Run: headless pygame with SDL's dummy video driver; simulated clock (each Clock.tick advances the game by its frame time, no real sleeping); random seed 0; keys injected as events and as key.get_pressed() state; no mouse input.
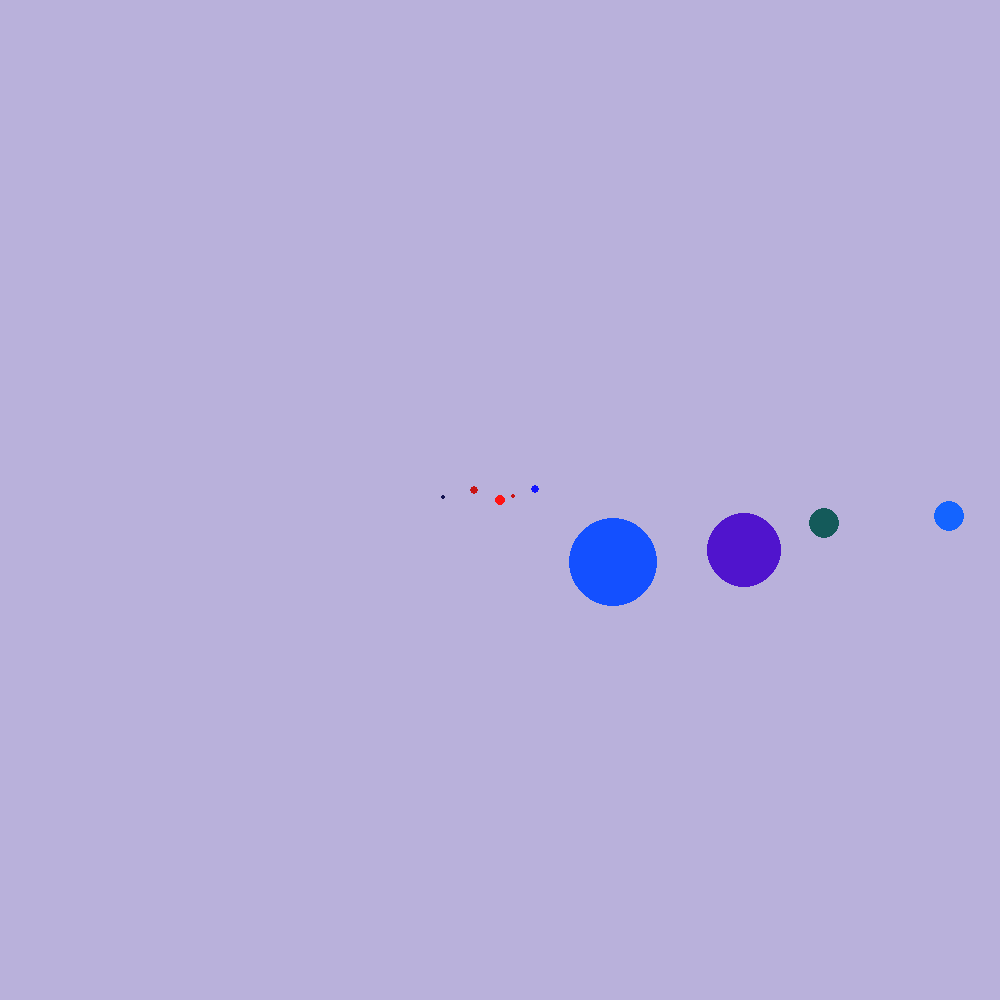
Frame 1 of 4 · flips 1–60 · no input
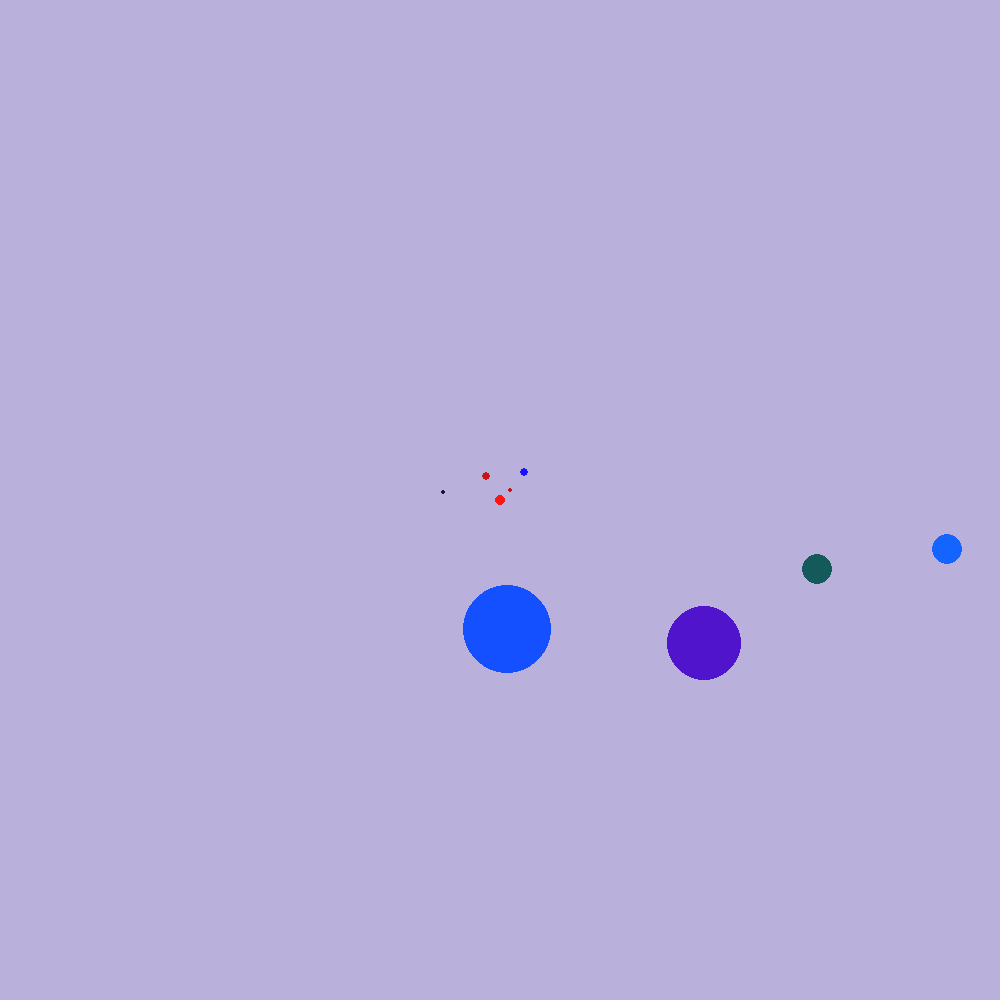
Frame 2 of 4 · flips 61–180 · tapped SPACE, RETURN · held RIGHT (→), D
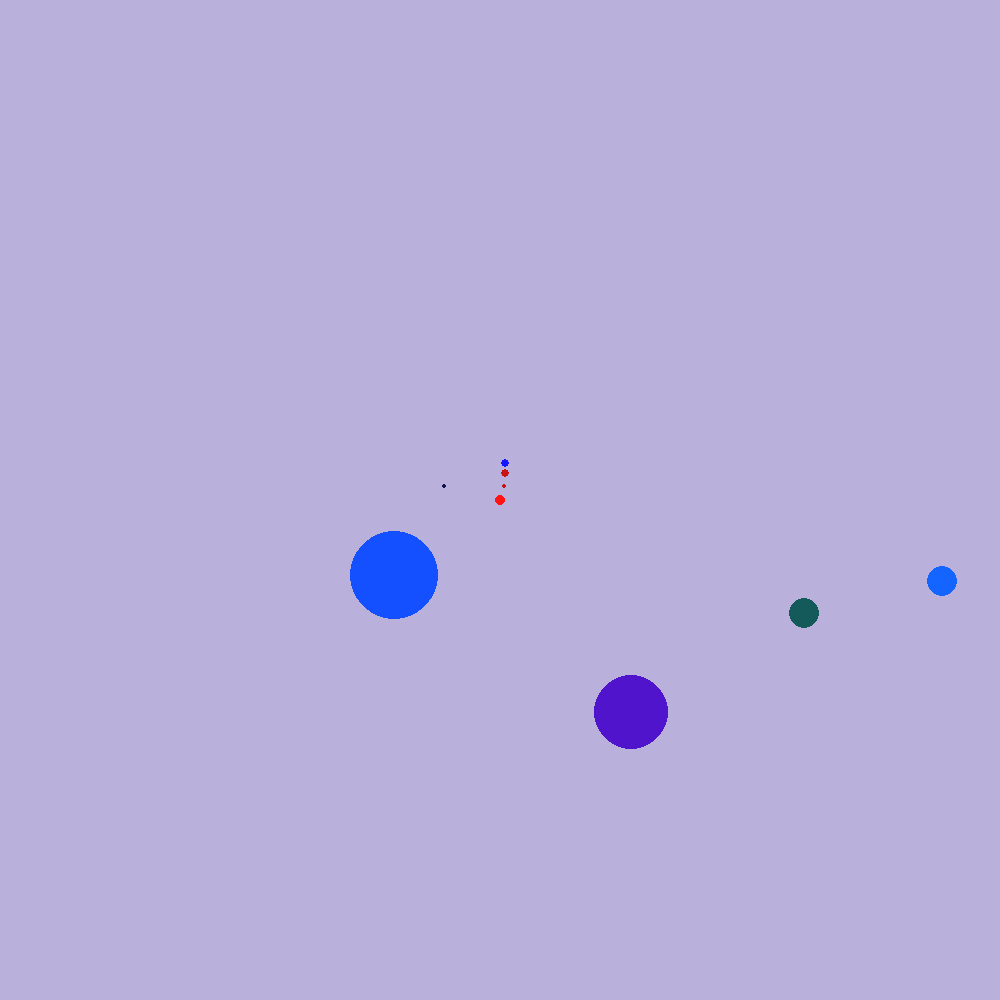
Frame 3 of 4 · flips 181–300 · held DOWN (↓), S
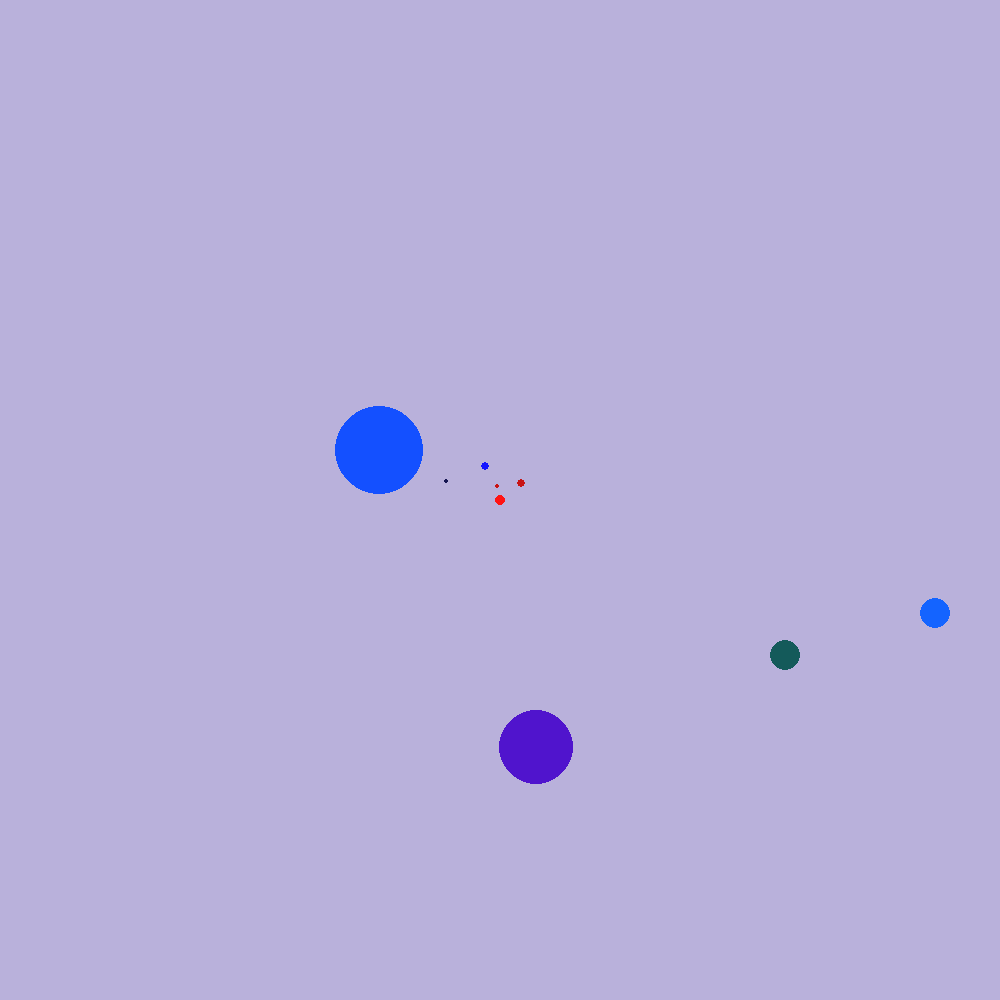
Frame 4 of 4 · flips 301–420 · held LEFT (←), A, UP (↑), W

The pygame program that drew these frames:

from re import S
import pygame as pg
# import tkinter as tk
# from tkinter.ttk import *
from pygame.locals import (QUIT)
import random
import math


class Planet():
    def __init__(self, radius, color, speed, colocation):
        global origin
        self.radius = radius
        self.color = color
        self.speed = speed
        self.origin = origin
        self.colocation = colocation
        self.cordinates = (origin[0], origin[1]-colocation)
        self.angle = 0

    def draw_yourself(self, sc):
        pg.draw.circle(sc, self.color, self.cordinates, self.radius)

    def align(self, sc, t):
        self.angle = t*self.speed
        x = self.colocation*math.cos(self.angle)
        y = self.colocation*math.sin(self.angle)
        self.cordinates = (self.origin[0]+x, self.origin[1]+y)
        self.draw_yourself(sc)


SCREEN_WIDTH = 1000
SCREEN_HEIGHT = 1000
origin = (500, 500)
FPS = 60

# радиус, цвет, скорость, дальность от солнца
earth_r = 4
ea_speed = 0.5
a_e = 4

sun = Planet(5, (255, 20, 20), 10, 0)
mercury = Planet(
    round(earth_r*0.38240827845719661335841956726246), (200, 20, 20), 1/0.241095*ea_speed, round(58/a_e))
venus = Planet(round(earth_r*0.94873000940733772342427093132643),
               (200, 20, 20), 1/0.6136986*ea_speed, round(108.9/a_e))
earth = Planet(earth_r, (20, 20, 255), ea_speed, round(149.6/a_e))
mars = Planet(earth_r*0.53135779241141423643775478206334,
              (20, 20, 80), 0.53137283*ea_speed, round(228/a_e))
jupiter = Planet(earth_r*11.209156475384132957039824396362,
                 (20, 80, 255), 1/11.89*ea_speed, round(741*0.7/a_e))
saturn = Planet(earth_r*9.4543744120413922859830667920978,
                (80, 20, 205), 1/29.46*ea_speed, round(1430*0.7/a_e))
uranus = Planet(earth_r*3.9761680777673251803073063656319,
                (20, 90, 90), 1/84*ea_speed, round((2800-1500)/a_e))
neptune = Planet(earth_r*3.8604578237692066478519912198181,
                 (20, 100, 255), 1/164.79*ea_speed, round((4500-2700)/a_e))


pg.init()
screen = pg.display.set_mode((SCREEN_WIDTH, SCREEN_HEIGHT))
pg.display.set_caption("Solar System")
clock = pg.time.Clock()

print(sun.color, mercury.radius)

running = True
t = 0
while running:
    t += 0.2
    clock.tick(FPS)
    for event in pg.event.get():
        if event.type == QUIT:
            # print(event.type)
            running = False
    screen.fill((185, 177, 219))
    sun.draw_yourself(screen)
    mercury.align(screen, t)
    venus.align(screen, t)
    earth.align(screen, t)
    mars.align(screen, t)
    jupiter.align(screen, t)
    saturn.align(screen, t)
    uranus.align(screen, t)
    neptune.align(screen, t)
    pg.display.update()


pg.quit()
